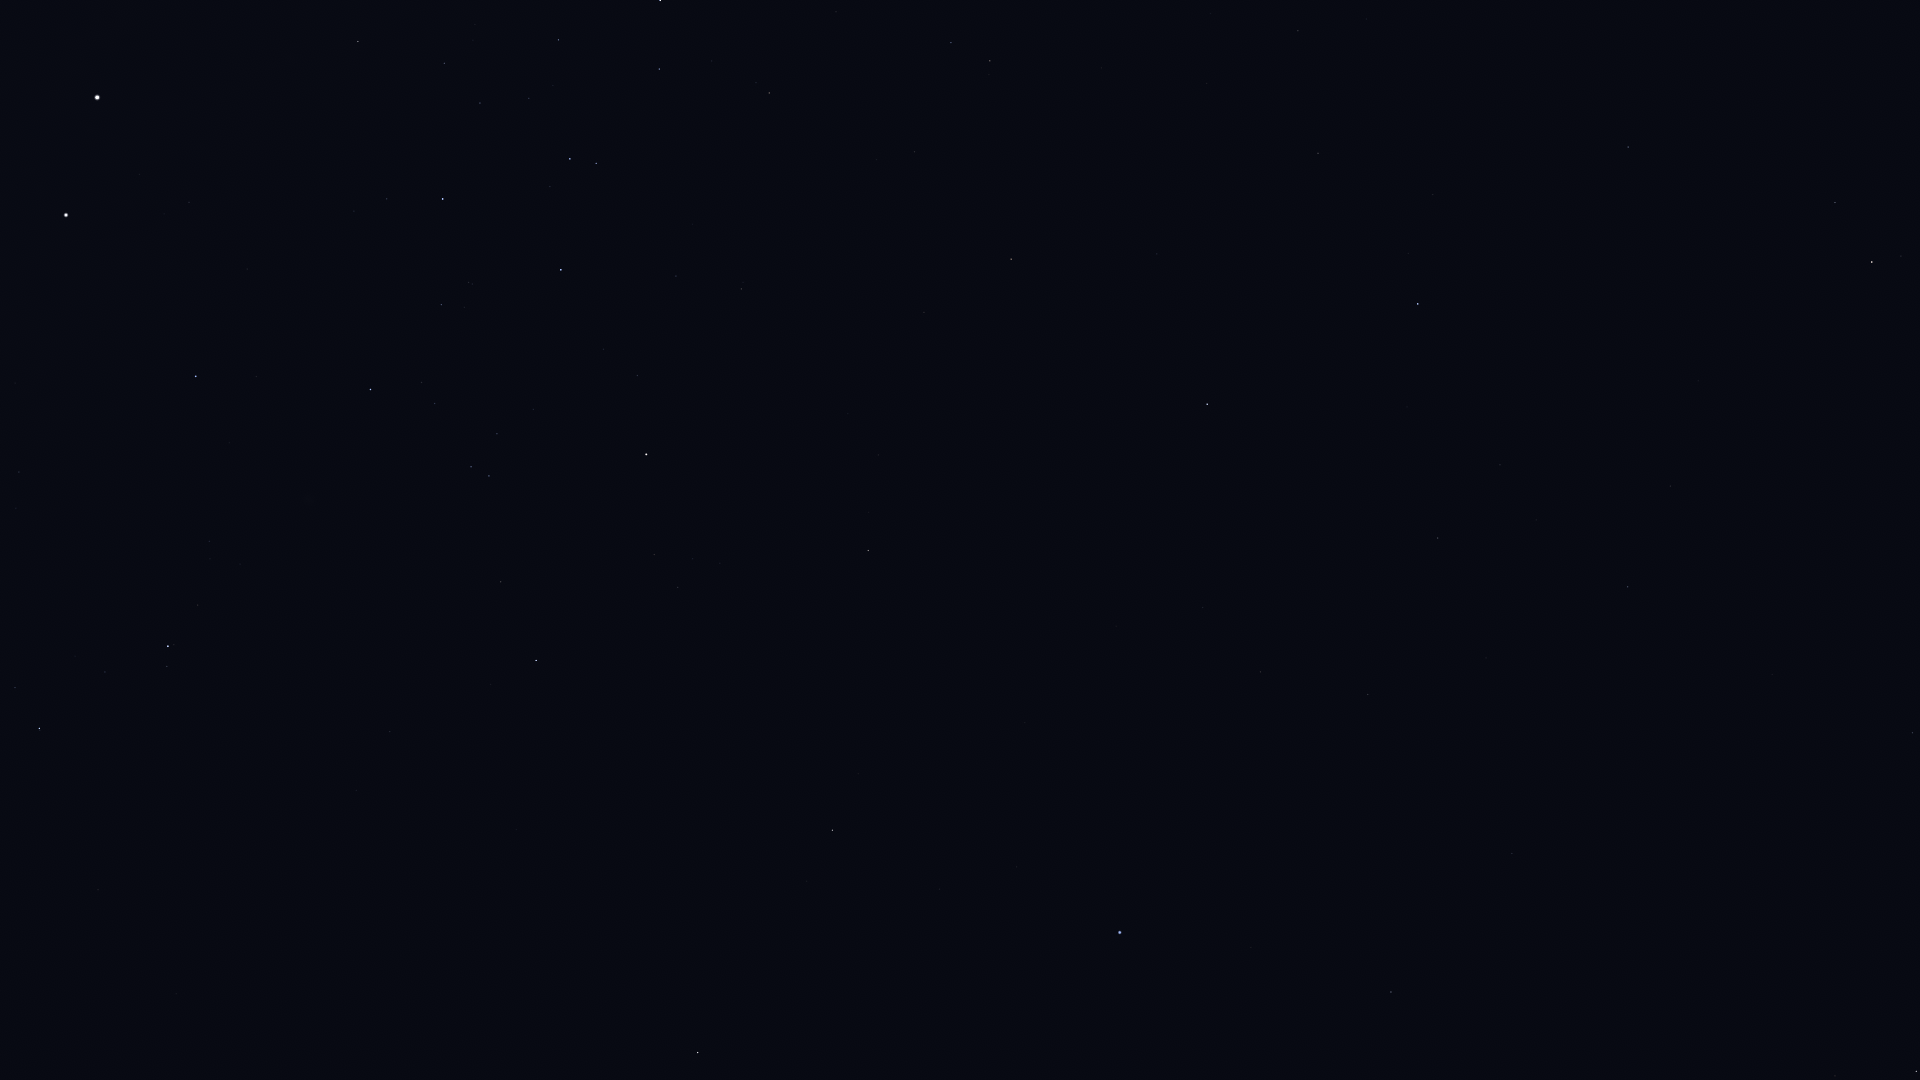

The data file committed next to this chart (first rows):
Star_ID, Name, X, Y
59196, HIP 59196, 39, 728
60823, HIP 60823, 105, 672
61359, Kraz, 698, 1053
64166, HIP 64166, 807, 881
64962, HIP 64962, 832, 830
65109, HIP 65109, 536, 661
65474, Spica, 1120, 933
65936, HIP 65936, 501, 582
66047, Dofida, 325, 481
66249, Heze, 1391, 992
66657, HIP 66657, 196, 376
67459, HIP 67459, 1835, 1076
67464, HIP 67464, 489, 476
67472, HIP 67472, 471, 467
67927, Muphrid, 1916, 1072
68282, HIP 68282, 435, 404
68520, HIP 68520, 1512, 854
68702, Hadar, 66, 215
68895, HIP 68895, 868, 551
68933, Menkent, 646, 455
69415, HIP 69415, 869, 512
69427, Kang, 1260, 672
69701, Syrma, 1368, 695
69974, Khambalia, 1203, 608
70306, HIP 70306, 878, 455
70576, HIP 70576, 469, 283
70755, Elgafar, 1486, 658
71352, HIP 71352, 561, 270
71536, HIP 71536, 387, 199
71681, Toliman, 97, 98
71683, Rigil Kentaurus, 97, 98
71795, HIP 71795, 1912, 733
71860, HIP 71860, 443, 199
72220, HIP 72220, 1628, 587
72339, Mönch, 1577, 559
72571, HIP 72571, 924, 312
72622, Zubenelgenubi, 1207, 404
73714, Brachium, 1011, 259
74395, HIP 74395, 358, 42
74785, Zubeneschamali, 1418, 304
75141, HIP 75141, 659, 69
75177, HIP 75177, 769, 93
76297, HIP 76297, 660, 1
76333, Zubenelhakrabi, 1318, 153
77070, Unukalhai, 1872, 262
77516, HIP 77516, 1628, 147
77853, HIP 77853, 1298, 31
